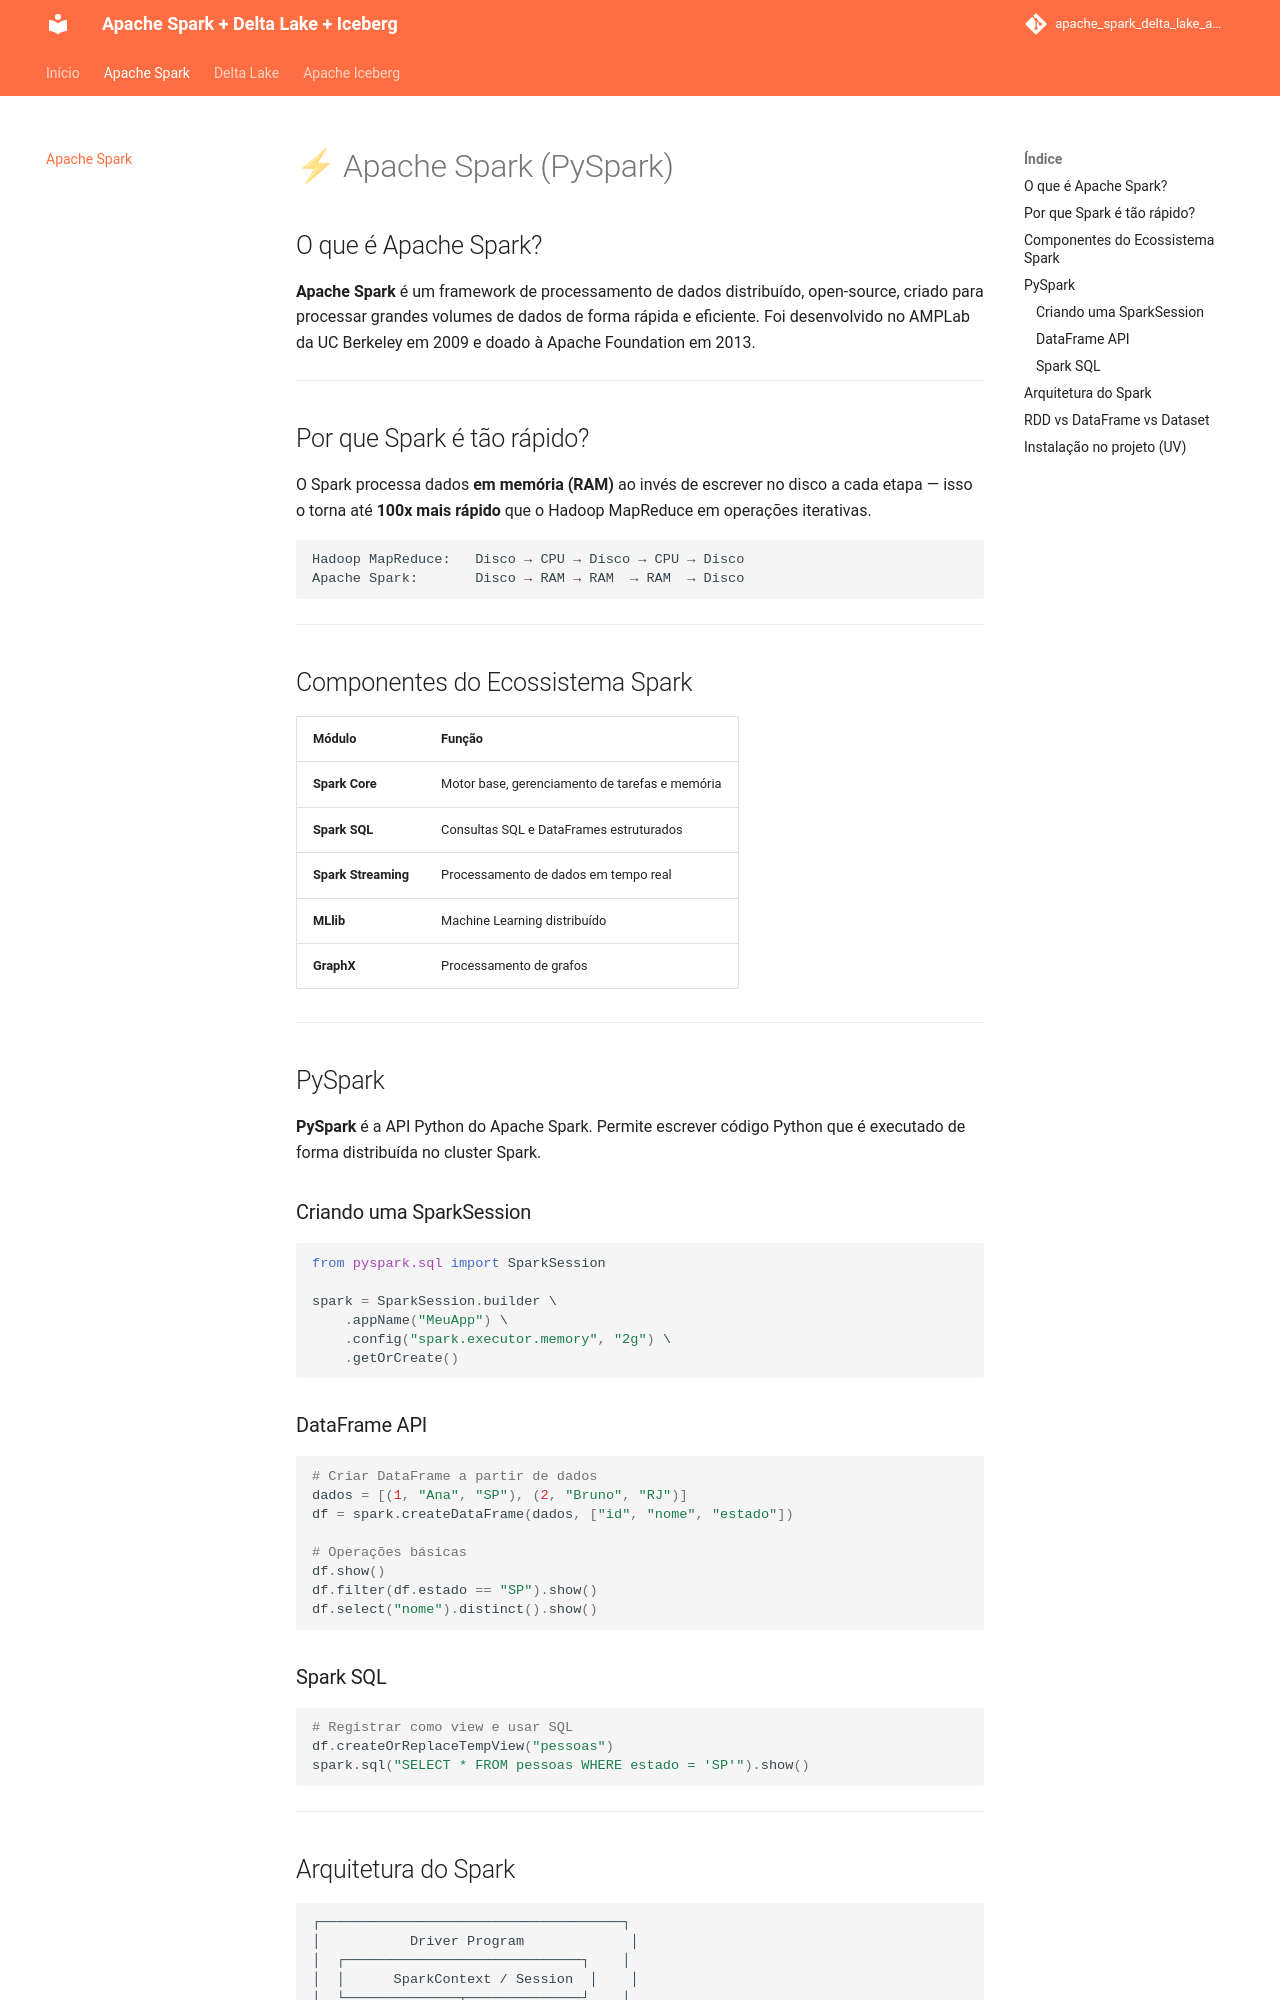

repository: GabrielMacielZavarize/apache_spark_delta_lake_apache_iceberg · page: spark/index.html · generator: mkdocs

# ⚡ Apache Spark (PySpark)

## O que é Apache Spark?

**Apache Spark** é um framework de processamento de dados distribuído, open-source, criado para processar grandes volumes de dados de forma rápida e eficiente. Foi desenvolvido no AMPLab da UC Berkeley em 2009 e doado à Apache Foundation em 2013.

---

## Por que Spark é tão rápido?

O Spark processa dados **em memória (RAM)** ao invés de escrever no disco a cada etapa — isso o torna até **100x mais rápido** que o Hadoop MapReduce em operações iterativas.

```
Hadoop MapReduce:   Disco → CPU → Disco → CPU → Disco
Apache Spark:       Disco → RAM → RAM  → RAM  → Disco
```

---

## Componentes do Ecossistema Spark

| Módulo | Função |
|---|---|
| **Spark Core** | Motor base, gerenciamento de tarefas e memória |
| **Spark SQL** | Consultas SQL e DataFrames estruturados |
| **Spark Streaming** | Processamento de dados em tempo real |
| **MLlib** | Machine Learning distribuído |
| **GraphX** | Processamento de grafos |

---

## PySpark

**PySpark** é a API Python do Apache Spark. Permite escrever código Python que é executado de forma distribuída no cluster Spark.

### Criando uma SparkSession

```python
from pyspark.sql import SparkSession

spark = SparkSession.builder \
    .appName("MeuApp") \
    .config("spark.executor.memory", "2g") \
    .getOrCreate()
```

### DataFrame API

```python
# Criar DataFrame a partir de dados
dados = [(1, "Ana", "SP"), (2, "Bruno", "RJ")]
df = spark.createDataFrame(dados, ["id", "nome", "estado"])

# Operações básicas
df.show()
df.filter(df.estado == "SP").show()
df.select("nome").distinct().show()
```

### Spark SQL

```python
# Registrar como view e usar SQL
df.createOrReplaceTempView("pessoas")
spark.sql("SELECT * FROM pessoas WHERE estado = 'SP'").show()
```

---
